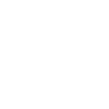
t = 0.00 s
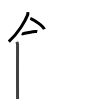
t = 3.75 s
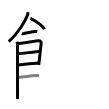
t = 7.50 s
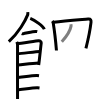
t = 11.50 s
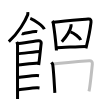
t = 15.25 s
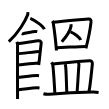
t = 19.00 s

The animated SVG that drew these frames (rendered in a browser with its animation timeline set to each time). Animation: 19 SMIL elements (animate=19); one cycle of 19.00 s.

<svg width="109px" height="109px" viewBox="0 0 px 109px" xmlns="http://www.w3.org/2000/svg" xmlns:xlink="http://www.w3.org/1999/xlink" xml:space="preserve" version="1.1"  baseProfile="full">
<path d="M27.76,12.14c0.05,0.69,0.26,1.83-0.1,2.75c-2.37,6.06-9.19,17.91-18.85,26.82" style="fill:none;stroke:black;stroke-width:3;opacity:0">
  <animate attributeType="CSS" attributeName="opacity" from="0" to="1" begin="0s" dur="1s" repeatCount="Indefinite" fill="freeze" />
</path>
<path d="M30.27,18.33c4.96,1.92,12.8,7.9,14.04,10.88" style="fill:none;stroke:black;stroke-width:3;opacity:0">
  <animate attributeType="CSS" attributeName="opacity" from="0" to="1" begin="1s" dur="1s" repeatCount="Indefinite" fill="freeze" />
</path>
<path d="M21.75,33.52c0.38,0.17,1.08,0.21,1.46,0.17c2.42-0.29,10.37-2.44,12.71-2.24c0.63,0.05,1.01,0.08,1.33,0.16" style="fill:none;stroke:black;stroke-width:3;opacity:0">
  <animate attributeType="CSS" attributeName="opacity" from="0" to="1" begin="2s" dur="1s" repeatCount="Indefinite" fill="freeze" />
</path>
<path d="M16.77,41.94c0.39,0.78,0.78,1.68,0.78,2.72c0,1.04-0.13,53.29,0,54.34" style="fill:none;stroke:black;stroke-width:3;opacity:0">
  <animate attributeType="CSS" attributeName="opacity" from="0" to="1" begin="3s" dur="1s" repeatCount="Indefinite" fill="freeze" />
</path>
<path d="M17.69,43.57c2.2-0.13,18.91-2.67,20.92-2.83c1.67-0.13,2.74,1.45,2.61,2.22c-0.26,1.57-1.97,18.54-2.52,22.01" style="fill:none;stroke:black;stroke-width:3;opacity:0">
  <animate attributeType="CSS" attributeName="opacity" from="0" to="1" begin="4s" dur="1s" repeatCount="Indefinite" fill="freeze" />
</path>
<path d="M18.08,53.73c2.97,0,18.36-2.31,21.72-2.31" style="fill:none;stroke:black;stroke-width:3;opacity:0">
  <animate attributeType="CSS" attributeName="opacity" from="0" to="1" begin="5s" dur="1s" repeatCount="Indefinite" fill="freeze" />
</path>
<path d="M17.94,65.06C24,64.5,31.25,63.5,38.79,63.02" style="fill:none;stroke:black;stroke-width:3;opacity:0">
  <animate attributeType="CSS" attributeName="opacity" from="0" to="1" begin="6s" dur="1s" repeatCount="Indefinite" fill="freeze" />
</path>
<path d="M17.39,77.56c3.73-0.25,15.96-2.17,19.57-1.99c0.97,0.04,1.56,0.07,2.05,0.14" style="fill:none;stroke:black;stroke-width:3;opacity:0">
  <animate attributeType="CSS" attributeName="opacity" from="0" to="1" begin="7s" dur="1s" repeatCount="Indefinite" fill="freeze" />
</path>
<path d="M17.89,89.81c3.73-0.25,15.96-2.17,19.57-1.99c0.97,0.04,1.56,0.07,2.05,0.14" style="fill:none;stroke:black;stroke-width:3;opacity:0">
  <animate attributeType="CSS" attributeName="opacity" from="0" to="1" begin="8s" dur="1s" repeatCount="Indefinite" fill="freeze" />
</path>
<path d="M52.31,21.06c0.4,0.49,0.9,1.82,1,2.46c0.86,5.34,2.25,16.16,3.14,26.98" style="fill:none;stroke:black;stroke-width:3;opacity:0">
  <animate attributeType="CSS" attributeName="opacity" from="0" to="1" begin="9s" dur="1s" repeatCount="Indefinite" fill="freeze" />
</path>
<path d="M53.7,22.33c11-1.41,27.98-2.73,34.46-3.33c2.6-0.24,3.08,1.2,2.84,3.31c-0.75,6.66-3.25,18.69-5.08,25.95" style="fill:none;stroke:black;stroke-width:3;opacity:0">
  <animate attributeType="CSS" attributeName="opacity" from="0" to="1" begin="10s" dur="1s" repeatCount="Indefinite" fill="freeze" />
</path>
<path d="M70.92,24.35c0.06,0.38,0.24,1.21,0.13,1.79c-0.63,3.46-4.3,10.1-9.26,15.69" style="fill:none;stroke:black;stroke-width:3;opacity:0">
  <animate attributeType="CSS" attributeName="opacity" from="0" to="1" begin="11s" dur="1s" repeatCount="Indefinite" fill="freeze" />
</path>
<path d="M70.45,31.83c3.79,1.17,9.33,5.85,10.27,8.13" style="fill:none;stroke:black;stroke-width:3;opacity:0">
  <animate attributeType="CSS" attributeName="opacity" from="0" to="1" begin="12s" dur="1s" repeatCount="Indefinite" fill="freeze" />
</path>
<path d="M56.48,47.7c7.04,0,19.72-1.17,29.44-1.31" style="fill:none;stroke:black;stroke-width:3;opacity:0">
  <animate attributeType="CSS" attributeName="opacity" from="0" to="1" begin="13s" dur="1s" repeatCount="Indefinite" fill="freeze" />
</path>
<path d="M51.47,62.34c0.5,0.78,1.15,1.62,1.26,2.28c0.85,5.23,1.53,18.87,2.11,28.28" style="fill:none;stroke:black;stroke-width:3;opacity:0">
  <animate attributeType="CSS" attributeName="opacity" from="0" to="1" begin="14s" dur="1s" repeatCount="Indefinite" fill="freeze" />
</path>
<path d="M53.01,63.99c9.02-1.08,33.09-2.96,36.35-3.19c2.05-0.14,3.2,1.03,2.99,3.18c-0.3,3.03-2.33,23.32-3.38,27.41" style="fill:none;stroke:black;stroke-width:3;opacity:0">
  <animate attributeType="CSS" attributeName="opacity" from="0" to="1" begin="15s" dur="1s" repeatCount="Indefinite" fill="freeze" />
</path>
<path d="M65.06,64.15c0.21,0.5,0.42,0.91,0.51,1.54c0.72,4.94,0.76,17.91,1.25,26.78" style="fill:none;stroke:black;stroke-width:3;opacity:0">
  <animate attributeType="CSS" attributeName="opacity" from="0" to="1" begin="16s" dur="1s" repeatCount="Indefinite" fill="freeze" />
</path>
<path d="M78.26,62.54c0.38,0.6,0.75,1.62,0.68,2.38c-0.63,7.65-1,16.45-1.78,26.24" style="fill:none;stroke:black;stroke-width:3;opacity:0">
  <animate attributeType="CSS" attributeName="opacity" from="0" to="1" begin="17s" dur="1s" repeatCount="Indefinite" fill="freeze" />
</path>
<path d="M43.42,93.72c1.6,0.45,4.54,0.58,6.14,0.45C60.5,93.25,80,92.25,92.98,91.99c2.67-0.05,4.27,0.21,5.6,0.44" style="fill:none;stroke:black;stroke-width:3;opacity:0">
  <animate attributeType="CSS" attributeName="opacity" from="0" to="1" begin="18s" dur="1s" repeatCount="Indefinite" fill="freeze" />
</path>
</svg>
